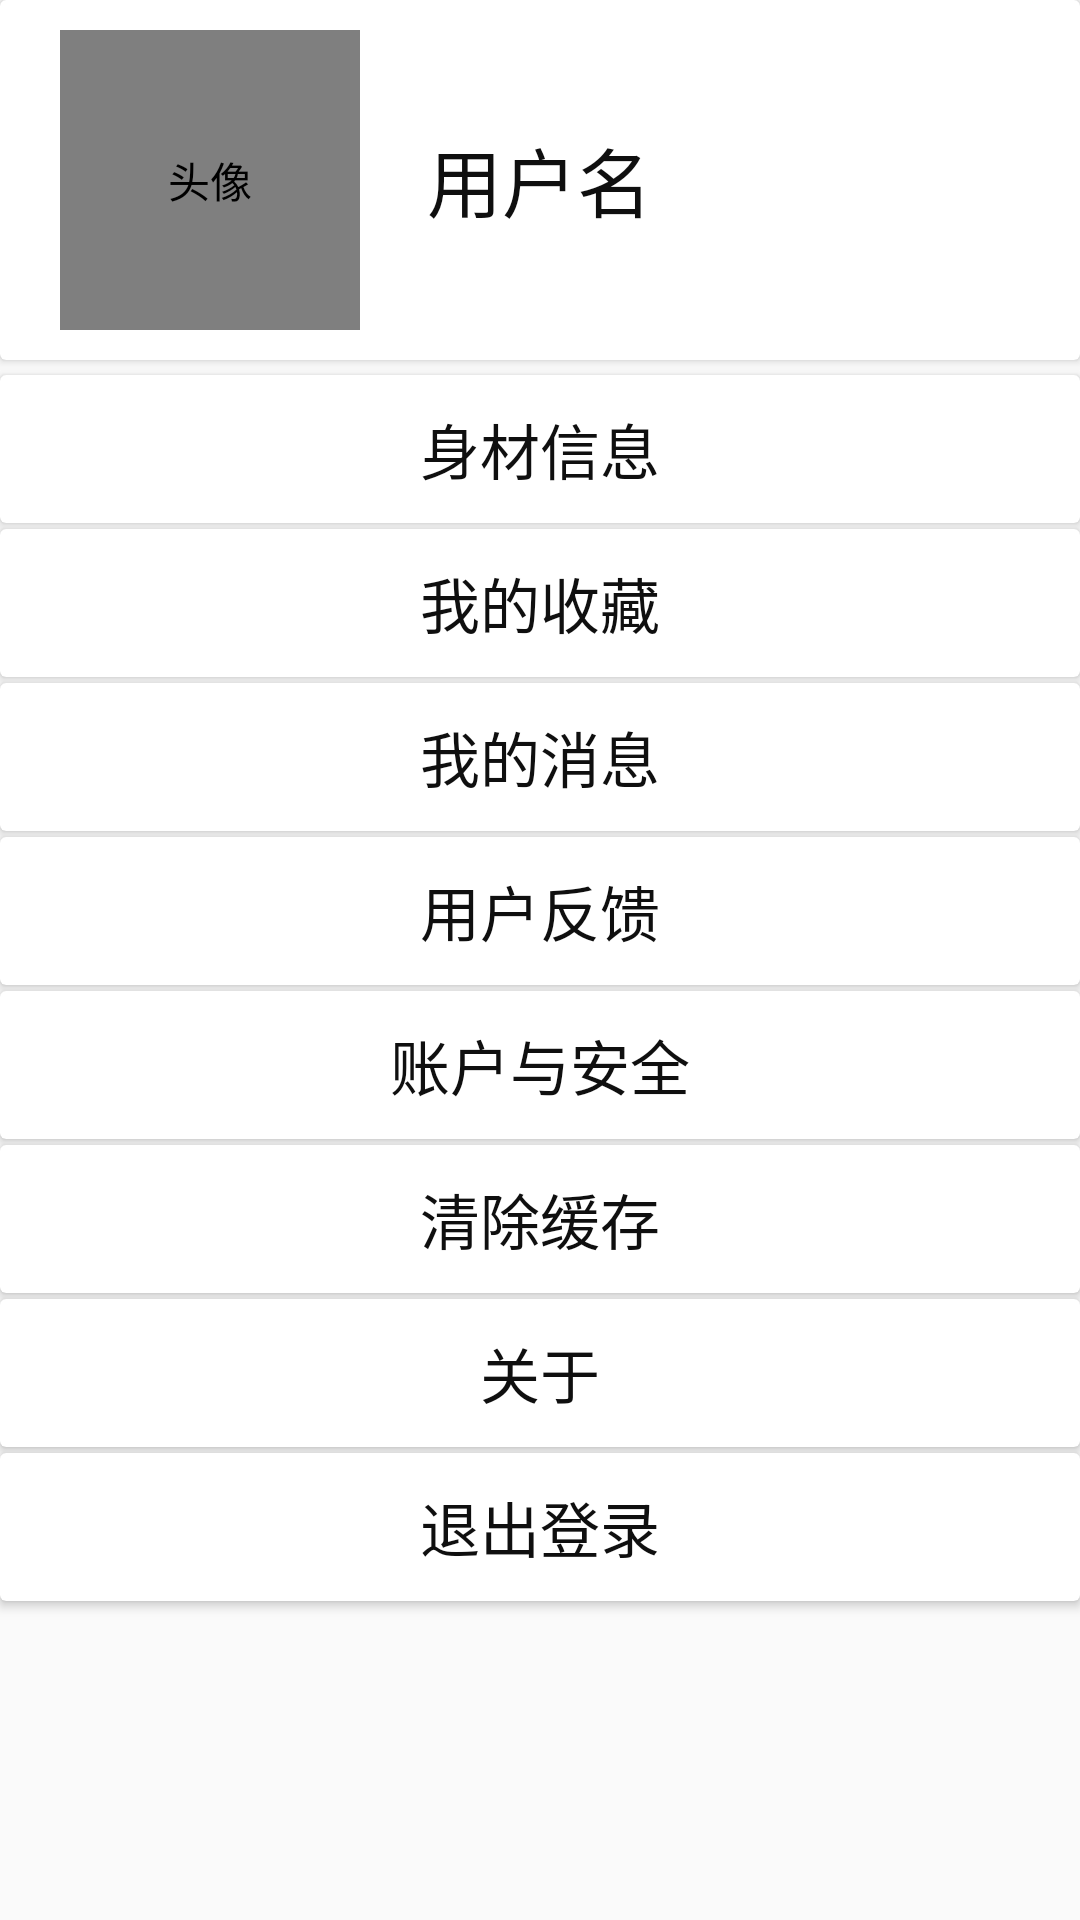

Android layout source for this screen:
<!-- AndroidManifest.xml: application theme Theme.AppCompat.Light.NoActionBar -->
<!-- res/layout/personal_layout.xml -->
<?xml version="1.0" encoding="utf-8"?>
<RelativeLayout xmlns:android="http://schemas.android.com/apk/res/android"
    android:orientation="vertical"
    android:layout_width="match_parent"
    android:layout_height="match_parent">


    <android.support.v7.widget.CardView
        android:id="@+id/personal_header"
        android:layout_width="match_parent"
        android:layout_height="wrap_content">

        <system.dressup.view.CircularImageView
            android:id="@+id/header_pic"
            android:layout_width="100sp"
            android:layout_height="100sp"
            android:src="@drawable/timg1"
            android:layout_marginTop="10sp"
            android:layout_marginBottom="10sp"
            android:layout_marginLeft="20sp"
            android:contentDescription="@string/user_header" />

        <TextView
            android:id="@+id/textView"
            android:layout_width="wrap_content"
            android:layout_height="wrap_content"
            android:text="@string/username"
            android:textColor="@color/black"
            android:textSize="25sp"
            android:layout_gravity="center"/>

    </android.support.v7.widget.CardView>

    <android.support.v7.widget.CardView
        android:id="@+id/personal_info_figure"
        android:layout_width="match_parent"
        android:layout_height="wrap_content"
        android:layout_marginTop="5sp"
        android:layout_below="@id/personal_header">

        <TextView
            android:layout_width="wrap_content"
            android:layout_height="wrap_content"
            android:text="@string/personal_info"
            android:textSize="20sp"
            android:textColor="@color/black"
            android:layout_marginTop="10sp"
            android:layout_marginBottom="10sp"
            android:layout_gravity="center"/>

    </android.support.v7.widget.CardView>

    <android.support.v7.widget.CardView
        android:id="@+id/personal_info_collection"
        android:layout_width="match_parent"
        android:layout_height="wrap_content"
        android:layout_marginTop="2sp"
        android:layout_below="@id/personal_info_figure">

        <TextView
            android:layout_width="wrap_content"
            android:layout_height="wrap_content"
            android:text="@string/personal_collection"
            android:textSize="20sp"
            android:textColor="@color/black"
            android:layout_marginTop="10sp"
            android:layout_marginBottom="10sp"
            android:layout_gravity="center"/>

    </android.support.v7.widget.CardView>

    <android.support.v7.widget.CardView
        android:id="@+id/personal_info_message"
        android:layout_width="match_parent"
        android:layout_height="wrap_content"
        android:layout_marginTop="2sp"
        android:layout_below="@id/personal_info_collection">

        <TextView
            android:layout_width="wrap_content"
            android:layout_height="wrap_content"
            android:text="@string/personal_message"
            android:textSize="20sp"
            android:textColor="@color/black"
            android:layout_marginTop="10sp"
            android:layout_marginBottom="10sp"
            android:layout_gravity="center"/>

    </android.support.v7.widget.CardView>

    <android.support.v7.widget.CardView
        android:id="@+id/personal_info_feedback"
        android:layout_width="match_parent"
        android:layout_height="wrap_content"
        android:layout_marginTop="2sp"
        android:layout_below="@id/personal_info_message">

        <TextView
            android:layout_width="wrap_content"
            android:layout_height="wrap_content"
            android:text="@string/personal_feedback"
            android:textSize="20sp"
            android:textColor="@color/black"
            android:layout_marginTop="10sp"
            android:layout_marginBottom="10sp"
            android:layout_gravity="center"/>

    </android.support.v7.widget.CardView>

    <android.support.v7.widget.CardView
        android:id="@+id/personal_info_safety"
        android:layout_width="match_parent"
        android:layout_height="wrap_content"
        android:layout_marginTop="2sp"
        android:layout_below="@id/personal_info_feedback">

        <TextView
            android:layout_width="wrap_content"
            android:layout_height="wrap_content"
            android:text="@string/personal_safety"
            android:textSize="20sp"
            android:textColor="@color/black"
            android:layout_marginTop="10sp"
            android:layout_marginBottom="10sp"
            android:layout_gravity="center"/>

    </android.support.v7.widget.CardView>

    <android.support.v7.widget.CardView
        android:id="@+id/personal_info_clear"
        android:layout_width="match_parent"
        android:layout_height="wrap_content"
        android:layout_marginTop="2sp"
        android:layout_below="@id/personal_info_safety">

        <TextView
            android:layout_width="wrap_content"
            android:layout_height="wrap_content"
            android:text="@string/personal_clear"
            android:textSize="20sp"
            android:textColor="@color/black"
            android:layout_marginTop="10sp"
            android:layout_marginBottom="10sp"
            android:layout_gravity="center"/>

    </android.support.v7.widget.CardView>

    <android.support.v7.widget.CardView
        android:id="@+id/personal_info_about"
        android:layout_width="match_parent"
        android:layout_height="wrap_content"
        android:layout_marginTop="2sp"
        android:layout_below="@id/personal_info_clear">

        <TextView
            android:layout_width="wrap_content"
            android:layout_height="wrap_content"
            android:text="@string/personal_about"
            android:textSize="20sp"
            android:textColor="@color/black"
            android:layout_marginTop="10sp"
            android:layout_marginBottom="10sp"
            android:layout_gravity="center"/>

    </android.support.v7.widget.CardView>

    <android.support.v7.widget.CardView
        android:id="@+id/personal_info_exit"
        android:layout_width="match_parent"
        android:layout_height="wrap_content"
        android:layout_marginTop="2sp"
        android:layout_below="@id/personal_info_about">

        <TextView
            android:layout_width="wrap_content"
            android:layout_height="wrap_content"
            android:text="@string/personal_exit"
            android:textSize="20sp"
            android:textColor="@color/black"
            android:layout_marginTop="10sp"
            android:layout_marginBottom="10sp"
            android:layout_gravity="center"/>

    </android.support.v7.widget.CardView>

</RelativeLayout>
<!-- resources referenced by this layout -->
<resources>
  <color name="black">#0f0f0f</color>
  <!-- drawable timg1: jpg bitmap (drawable, 153691 bytes) -->
  <string name="personal_about">关于</string>
  <string name="personal_clear">清除缓存</string>
  <string name="personal_collection">我的收藏</string>
  <string name="personal_exit">退出登录</string>
  <string name="personal_feedback">用户反馈</string>
  <string name="personal_info">身材信息</string>
  <string name="personal_message">我的消息</string>
  <string name="personal_safety">账户与安全</string>
  <string name="user_header">头像</string>
  <string name="username">用户名</string>
</resources>
